3-way image classification set "dataset" from GitHub (Losabit/Instrument-Classification); label vocabulary: guitar, piano, saxo.

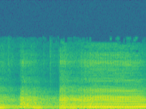
Label: saxo

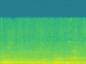
Label: piano

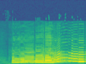
Label: saxo

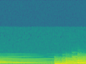
Label: piano

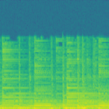
Label: guitar

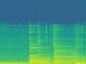
Label: guitar
